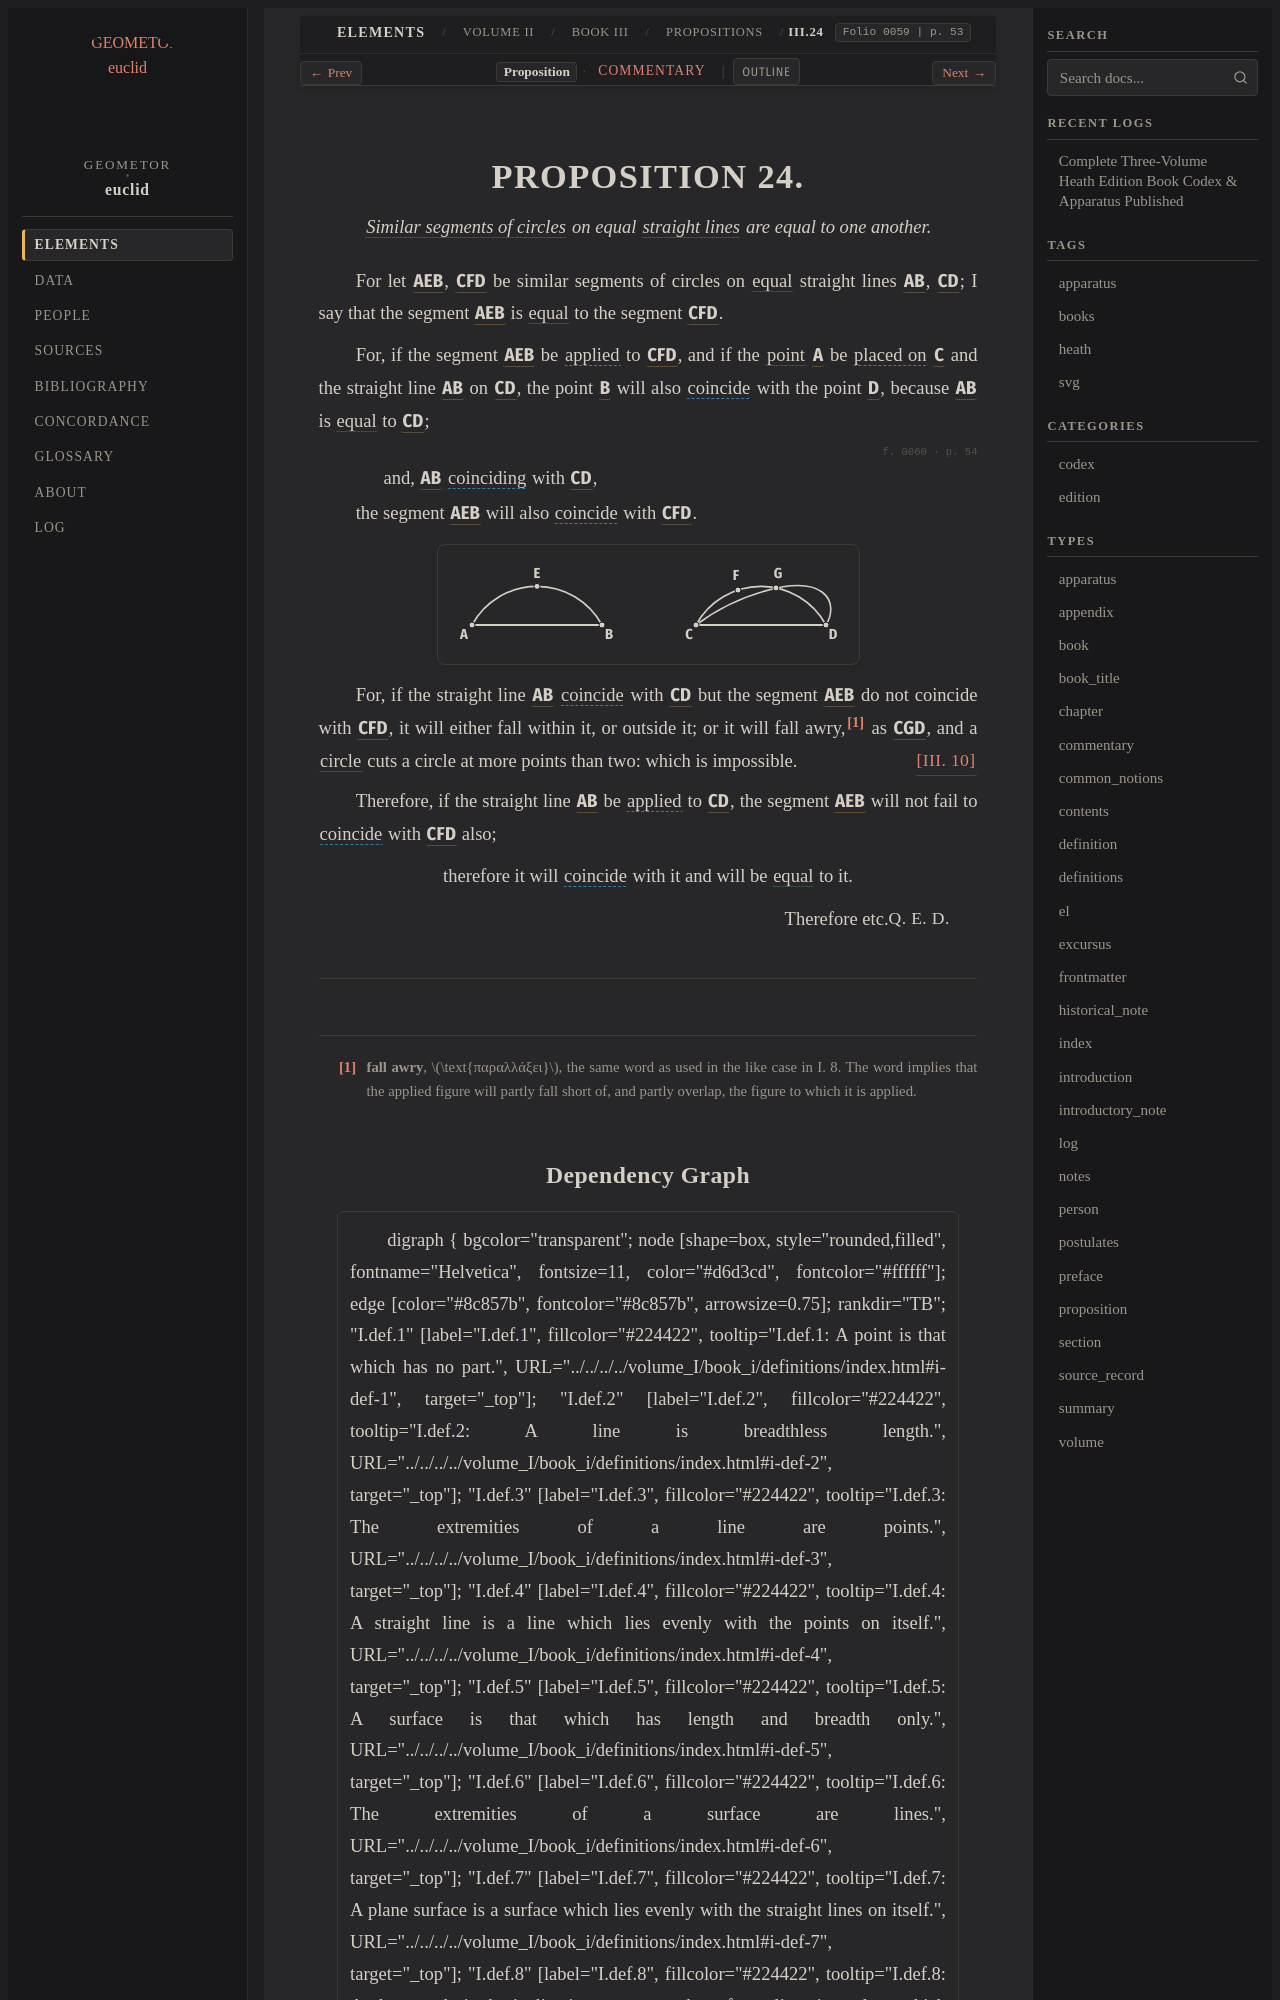

repository: geometor/euclid · page: heath/volume_II/book_iii/propositions/24/index.html · generator: sphinx

:canonical_id: III.24
:volume: II
:book: III
:proposition: 24
:type: proposition
:title: Proposition III.24
:folios: 0059, 0060
:folio: 0059
:page: 53
:pages: 53, 54
:dependencies: I.def.4, III.def.11, III.10

.. _III.24:

.. folio:: 0059
   :page: 53

PROPOSITION 24.
===============

.. enunciation::

   :term:`Similar segments of circles <similar-segments-of-circles>` on equal :term:`straight lines <straight-line>` are equal to one another.

For let :g:`AEB <0060.g1:( A E B )>`, :g:`CFD <0060.g1:( C F D )>` be similar segments of circles on
:eq:`equal <0060.g1:/ A B / = 0060.g1:/ C D />` straight lines :g:`AB <0060.g1:/ A B />`, :g:`CD <0060.g1:/ C D />`;
I say that the segment :g:`AEB <0060.g1:( A E B )>` is :eq:`equal <0060.g1:( A E B ) = 0060.g1:( C F D )>` to the segment :g:`CFD <0060.g1:( C F D )>`.

For, if the segment :g:`AEB <0060.g1:( A E B )>` be :coincide:`applied <0060.g1:( A E B ) ≡ 0060.g1:( C F D )>` to :g:`CFD <0060.g1:( C F D )>`, and if the
:term:`point <point>` :g:`A <0060.g1:A>` be :coincide:`placed on <0060.g1:A ≡ 0060.g1:C; 0060.g1:/ A B / ≡ 0060.g1:/ C D />` :g:`C <0060.g1:C>` and the straight line :g:`AB <0060.g1:/ A B />` on :g:`CD <0060.g1:/ C D />`,
the point :g:`B <0060.g1:B>` will also :coincide:`coincide <0060.g1:B ≡ 0060.g1:D>` with the point :g:`D <0060.g1:D>`, because
:g:`AB <0060.g1:/ A B />` is :eq:`equal <0060.g1:/ A B / = 0060.g1:/ C D />` to :g:`CD <0060.g1:/ C D />`;

.. _folio-ii-0060:

.. folio:: 0060
   :page: 54

.. subclause::

   and, :g:`AB <0060.g1:/ A B />` :coincide:`coinciding <0060.g1:/ A B / ≡ 0060.g1:/ C D />` with :g:`CD <0060.g1:/ C D />`,

the segment :g:`AEB <0060.g1:( A E B )>` will also :coincide:`coincide <0060.g1:( A E B ) ≡ 0060.g1:( C F D )>` with :g:`CFD <0060.g1:( C F D )>`.

.. picture:: 0060.g1.svg
   :alt: Diagram for Proposition 24

For, if the straight line :g:`AB <0060.g1:/ A B />` :coincide:`coincide <0060.g1:/ A B / ≡ 0060.g1:/ C D />` with :g:`CD <0060.g1:/ C D />` but the
segment :g:`AEB <0060.g1:( A E B )>` do not coincide with :g:`CFD <0060.g1:( C F D )>`,
it will either fall within it, or outside it;
or it will fall awry,\ [#f1]_ as :g:`CGD <0060.g1:( C G D )>`, and a :term:`circle <circle>` cuts a circle at more
points than two: which is impossible. :just:`[III. 10] <III.10>`

Therefore, if the straight line :g:`AB <0060.g1:/ A B />` be :coincide:`applied <0060.g1:/ A B / ≡ 0060.g1:/ C D />` to :g:`CD <0060.g1:/ C D />`, the
segment :g:`AEB <0060.g1:( A E B )>` will not fail to :coincide:`coincide <0060.g1:( A E B ) ≡ 0060.g1:( C F D )>` with :g:`CFD <0060.g1:( C F D )>` also;

.. assertion::

   therefore it will :coincide:`coincide <0060.g1:( A E B ) ≡ 0060.g1:( C F D )>` with it and will be :eq:`equal <0060.g1:( A E B ) = 0060.g1:( C F D )>` to it.

.. qed::

   Therefore etc. :just:`Q. E. D.`

.. [#f1] **fall awry**, :math:`\text{παραλλάξει}`, the same word as used in the like case in I. 8. The word implies that the applied figure will partly fall short of, and partly overlap, the figure to which it is applied.
